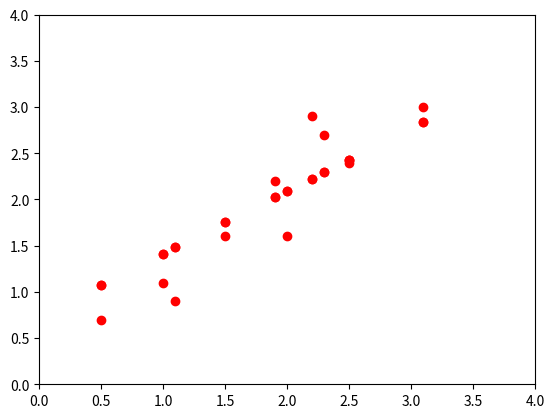

Write Python code to recreate this figure.
# -*- coding: utf-8 -*-
"""
Created on Sun Sep 16 22:28:43 2018

[redacted]
"""

import matplotlib.pyplot as trainingData
import numpy as np
from numpy import linalg as la

print('\n')
print('Question 1:')
oneX=np.array([2.5,0.5,2.2,1.9,3.1,2.3,2,1,1.5,1.1])
oneY=np.array([2.4,0.7,2.9,2.2,3.0,2.7,1.6,1.1,1.6,0.9])
print('Given X Dataset is as follows: ')
print(oneX)
print('Given Y Dataset is as follows: ')
print(oneY)
print('\n')

print('Question 2: Plot the graph y(x)')
print('Graph is as follows: ')
trainingData.plot([2.5,0.5,2.2,1.9,3.1,2.3,2,1,1.5,1.1], [2.4,0.7,2.9,2.2,3.0,2.7,1.6,1.1,1.6,0.9], 'ro')
trainingData.axis([0, 4, 0, 4])
trainingData.show()
print('\n')

print('Question 3: Find the mean values of the both x, y.')
threeX=np.array([2.5,0.5,2.2,1.9,3.1,2.3,2,1,1.5,1.1])
print('Mean Value of X: '+str(np.mean(threeX)))
threeY=np.array([2.4,0.7,2.9,2.2,3.0,2.7,1.6,1.1,1.6,0.9])
print('Mean Value of Y: '+str(np.mean(threeY)))
print('\n')

print('Question 4: Calculate the covariance (2x2) matrix')
fourMatrix = np.array([[2.5,0.5,2.2,1.9,3.1,2.3,2,1,1.5,1.1], [2.4,0.7,2.9,2.2,3.0,2.7,1.6,1.1,1.6,0.9]])
print('Covariance of 2x2 Matrix is ')
print(str(np.cov(fourMatrix)))
print('\n')

print('Question 5: Find the eigenvalues and eigenvectors of the covariance matrix.')
fiveW, fiveV = la.eig(np.cov(fourMatrix))
print('Eigen Value is ')
print(fiveW)
print('Eigen Vector is ')
print(fiveV)
print('\n')

print('Question 6: . Compare the vectors to see if there is a vector that can be identified as the principal component.')
print('The Vector that can be identified as Principal Component is ')
print(fiveV)
print('\n')


print('Question 7: Create a learning (regression) model utilizing the principal component.')
P1=0.6778734
P2=0.73517866
sevenX=np.asarray([2.5,0.5,2.2,1.9,3.1,2.3,2,1,1.5,1.1])
sevenNewY=P1*sevenX+P2
print('New Y is computed by using the below formula: NewY= X*P1+P2 where P1 and P2 are Principal Components ')
print('P1 value is '+str(P1) + ' and P2 value is ' +str(P2))
print('New Y Computed Data Set is as follows ')
print(sevenNewY)
print('\n')

print('Question 8: Plot the graph y = f(x) representing this new model.')
print('New Graph y=f(x) is as follows ')
trainingData.plot(sevenX,sevenNewY,'ro')
trainingData.show()
print('\n')

print('Question 9: Use the model to test it for the unused, so far, data. What output the trained model will suggest for x = 2.5 and 5?')
print('New Graph When Considering x=2.5 and 5 is as follows ')
nineNewX=np.asarray([2.5,0.5,2.2,1.9,3.1,2.3,2,1,1.5,1.1,2.5,5])
nineNewY=P1*nineNewX+P2
trainingData.plot(nineNewX,nineNewY,'ro')
trainingData.show()
